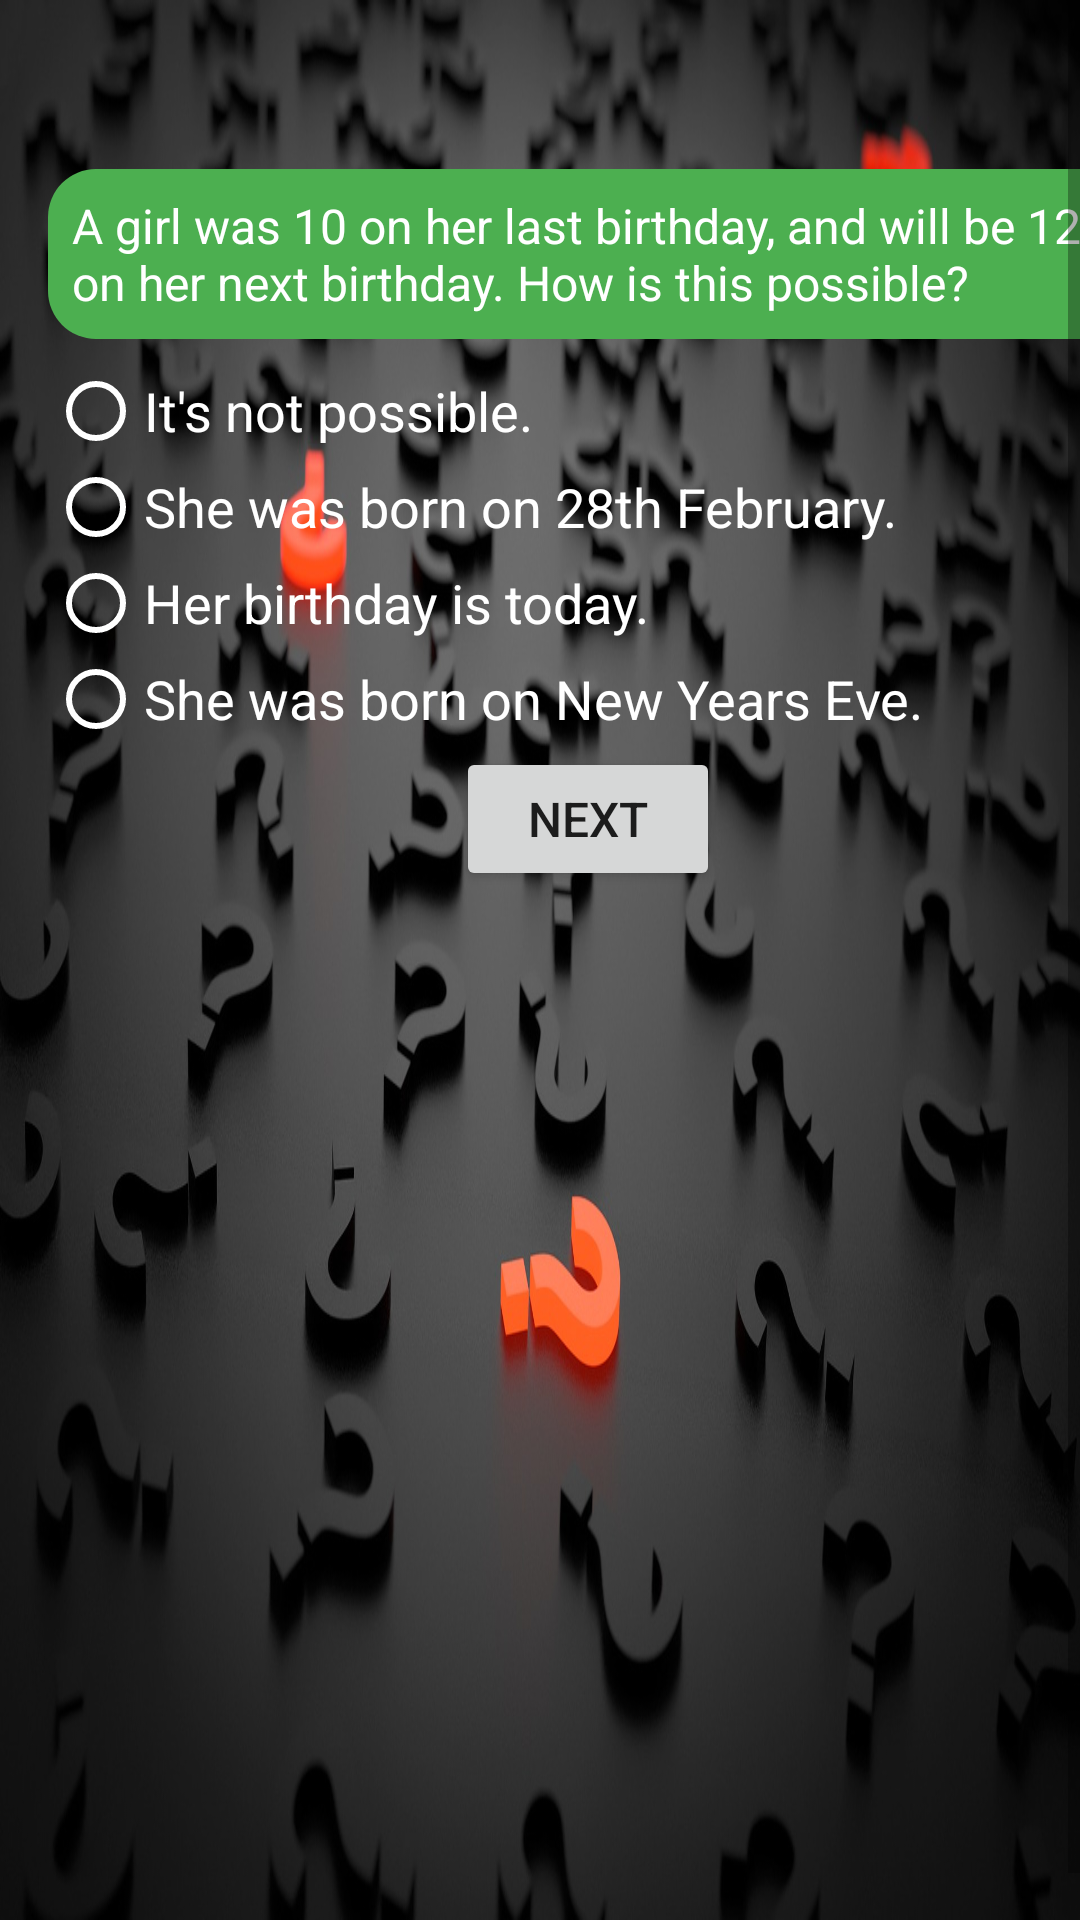

Here is an Android app screen rendered from its layout file. Give the layout XML and the strings, colors and styles it references.
<!-- AndroidManifest.xml: activity theme BackgroundQuestion -->
<!-- res/layout/activity_question6.xml -->
<?xml version="1.0" encoding="utf-8"?>
<ScrollView xmlns:android="http://schemas.android.com/apk/res/android"
    xmlns:tools="http://schemas.android.com/tools"
    style="@style/StyleScrollView"
    android:focusable="true"
    android:focusableInTouchMode="true"
    tools:context="com.example.android.quiz.Question6Activity">

    <LinearLayout style="@style/StyleLinearLayoutTop">

        <TextView
            android:id="@+id/timer6"
            style="@style/StyleTimer" />

        <TextView
            style="@style/StyleQuestion"
            android:text="@string/question6" />

        <RadioGroup
            android:id="@+id/question6answer"
            android:layout_width="match_parent"
            android:layout_height="wrap_content"
            android:orientation="vertical"
            android:theme="@style/StyleRadioGroup">

            <RadioButton
                android:id="@+id/question6answer1"
                style="@style/StyleRadioButton"
                android:text="@string/question6answer1" />

            <RadioButton
                android:id="@+id/question6answer2"
                style="@style/StyleRadioButton"
                android:text="@string/question6answer2" />

            <RadioButton
                android:id="@+id/question6answer3"
                style="@style/StyleRadioButton"
                android:text="@string/question6answer3" />

            <RadioButton
                android:id="@+id/question6answer4"
                style="@style/StyleRadioButton"
                android:text="@string/question6answer4" />
        </RadioGroup>

        <Button
            style="@style/StyleButton"
            android:layout_gravity="center"
            android:onClick="question7"
            android:text="@string/next" />

    </LinearLayout>
</ScrollView>
<!-- resources referenced by this layout -->
<resources>
  <string name="next">Next</string>
  <string name="question6">A girl was 10 on her last birthday, and will be 12 on her next birthday. How is this possible?</string>
  <string name="question6answer1">It\'s not possible.</string>
  <string name="question6answer2">She was born on 28th February.</string>
  <string name="question6answer3">Her birthday is today.</string>
  <string name="question6answer4">She was born on New Years Eve.</string>
  <style name="StyleButton">
          <item name="android:layout_width">wrap_content</item>
          <item name="android:layout_height">wrap_content</item>
          <item name="android:textSize">@dimen/activity_textsize_low</item>
      </style>
  <style name="StyleQuestion">
          <item name="android:layout_width">match_parent</item>
          <item name="android:layout_height">wrap_content</item>
          <item name="android:background">@drawable/shape_questions</item>
          <item name="android:layout_marginBottom">@dimen/activity_margin_low</item>
          <item name="android:textColor">@color/colorText</item>
          <item name="android:textSize">@dimen/activity_textsize_low</item>
      </style>
  <style name="StyleRadioButton">
          <item name="android:layout_height">wrap_content</item>
          <item name="android:layout_width">wrap_content</item>
          <item name="android:textAppearance">?android:textAppearanceMedium</item>
          <item name="android:textColor">@color/colorText</item>
      </style>
  <style name="StyleRadioGroup" parent="Theme.AppCompat.Light.DarkActionBar">
          <item name="colorAccent">@color/colorText</item>
          <item name="android:textColorSecondary">@color/colorText</item>
      </style>
  <style name="StyleScrollView">
          <item name="android:layout_width">match_parent</item>
          <item name="android:layout_height">match_parent</item>
          <item name="android:fillViewport">true</item>
      </style>
  <style name="StyleTimer">
          <item name="android:layout_width">match_parent</item>
          <item name="android:layout_height">wrap_content</item>
          <item name="android:layout_marginBottom">@dimen/activity_margin_low</item>
          <item name="android:gravity">center</item>
          <item name="android:textColor">@color/timer_color</item>
          <item name="android:textSize">@dimen/activity_textsize_medium</item>
      </style>
  <style name="BackgroundQuestion" parent="Theme.AppCompat.Light.DarkActionBar">
          <item name="colorPrimary">@color/colorPrimary</item>
          <item name="colorPrimaryDark">@color/colorPrimaryDark</item>
          <item name="colorAccent">@color/colorAccent</item>
          <item name="android:windowBackground">@drawable/questionmark2</item>
      </style>
  <dimen name="activity_textsize_low">16sp</dimen>
  <dimen name="activity_vertical_margin">16dp</dimen>
  <dimen name="activity_horizontal_margin">16dp</dimen>
  <!-- drawable shape_questions (drawable) -->
  <?xml version="1.0" encoding="UTF-8"?>
  <shape xmlns:android="http://schemas.android.com/apk/res/android">
      <solid android:color="@color/colorPrimary" />
  
      <padding
          android:bottom="@dimen/padding_standard"
          android:left="@dimen/padding_standard"
          android:right="@dimen/padding_standard"
          android:top="@dimen/padding_standard" />
  
      <corners android:radius="@dimen/corner_radius" />
  </shape>
  <dimen name="activity_margin_low">8dp</dimen>
  <color name="colorText">#FFFFFF</color>
  <color name="timer_color">#FE4F1A</color>
  <dimen name="activity_textsize_medium">24sp</dimen>
  <color name="colorPrimary">#4CAF50</color>
  <color name="colorPrimaryDark">#388E3C</color>
  <color name="colorAccent">#8BC34A</color>
  <dimen name="padding_standard">8dp</dimen>
  <dimen name="corner_radius">16dp</dimen>
</resources>
